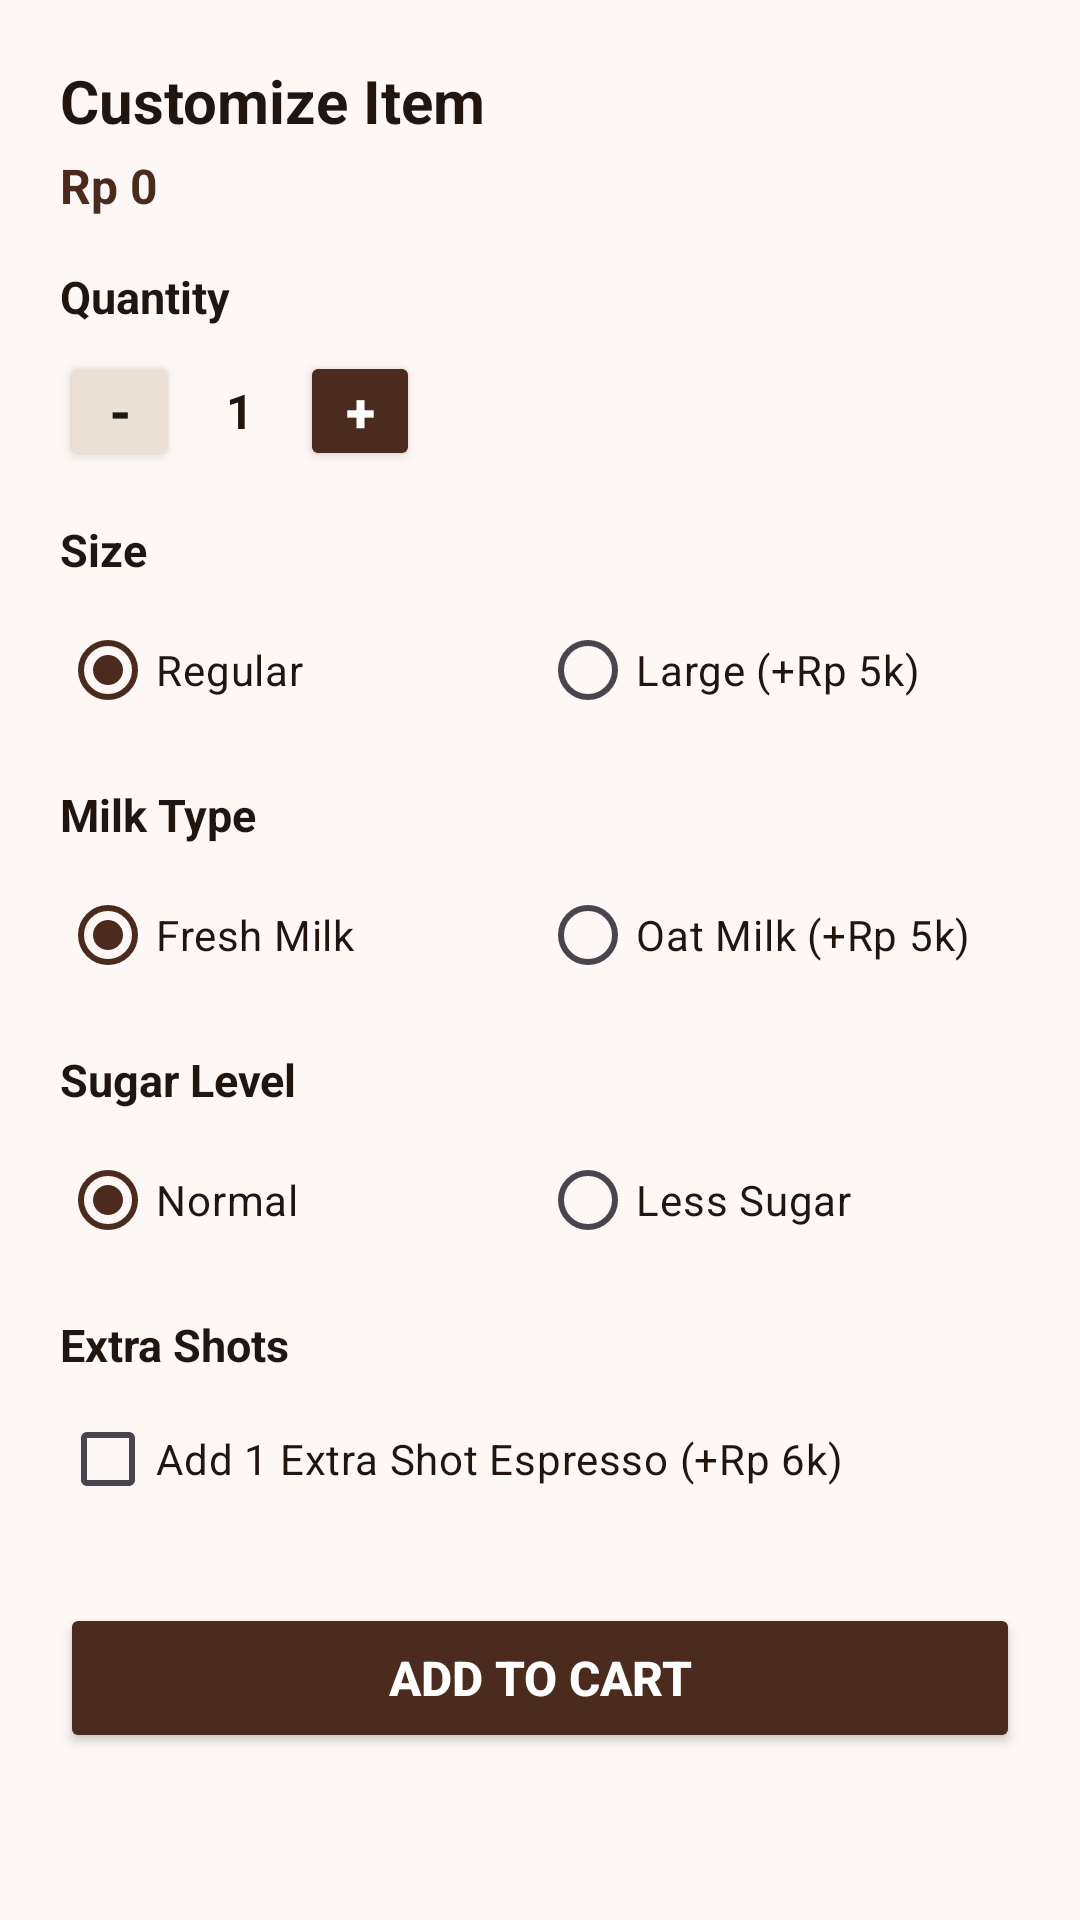

Android layout source for this screen:
<!-- AndroidManifest.xml: application theme Theme.CoffeeAndBites -->
<!-- res/layout/dialog_customize_menu.xml -->
<?xml version="1.0" encoding="utf-8"?>
<ScrollView xmlns:android="http://schemas.android.com/apk/res/android"
    android:layout_width="match_parent"
    android:layout_height="wrap_content"
    android:background="@color/coffee_light_bg"
    android:padding="20dp">

    <LinearLayout
        android:layout_width="match_parent"
        android:layout_height="wrap_content"
        android:orientation="vertical">

        <TextView
            android:id="@+id/tvCustomTitle"
            android:layout_width="wrap_content"
            android:layout_height="wrap_content"
            android:text="Customize Item"
            android:textColor="#211510"
            android:textSize="20sp"
            android:textStyle="bold" />

        <TextView
            android:id="@+id/tvCustomPrice"
            android:layout_width="wrap_content"
            android:layout_height="wrap_content"
            android:layout_marginTop="4dp"
            android:text="Rp 0"
            android:textColor="@color/coffee_primary"
            android:textSize="16sp"
            android:textStyle="bold" />

        <TextView
            android:layout_width="wrap_content"
            android:layout_height="wrap_content"
            android:layout_marginTop="16dp"
            android:text="Quantity"
            android:textColor="#211510"
            android:textSize="15sp"
            android:textStyle="bold" />

        <LinearLayout
            android:layout_width="wrap_content"
            android:layout_height="wrap_content"
            android:layout_marginTop="8dp"
            android:gravity="center_vertical"
            android:orientation="horizontal">

            <Button
                android:id="@+id/btnMinusQty"
                android:layout_width="40dp"
                android:layout_height="40dp"
                android:backgroundTint="@color/input_border"
                android:padding="0dp"
                android:text="-"
                android:textColor="#211510"
                android:textSize="18sp"
                android:textStyle="bold" />

            <TextView
                android:id="@+id/tvQtyValue"
                android:layout_width="40dp"
                android:layout_height="wrap_content"
                android:gravity="center"
                android:text="1"
                android:textColor="#211510"
                android:textSize="16sp"
                android:textStyle="bold" />

            <Button
                android:id="@+id/btnPlusQty"
                android:layout_width="40dp"
                android:layout_height="40dp"
                android:backgroundTint="@color/coffee_primary"
                android:padding="0dp"
                android:text="+"
                android:textColor="@color/white"
                android:textSize="18sp"
                android:textStyle="bold" />
        </LinearLayout>

        <LinearLayout
            android:id="@+id/layoutDrinkOptions"
            android:layout_width="match_parent"
            android:layout_height="wrap_content"
            android:orientation="vertical">

            <TextView
                android:layout_width="wrap_content"
                android:layout_height="wrap_content"
                android:layout_marginTop="16dp"
                android:text="Size"
                android:textColor="#211510"
                android:textSize="15sp"
                android:textStyle="bold" />

            <RadioGroup
                android:id="@+id/rgSize"
                android:layout_width="match_parent"
                android:layout_height="wrap_content"
                android:layout_marginTop="6dp"
                android:orientation="horizontal">

                <RadioButton
                    android:id="@+id/rbRegular"
                    android:layout_width="0dp"
                    android:layout_height="wrap_content"
                    android:layout_weight="1"
                    android:checked="true"
                    android:text="Regular"
                    android:textColor="#211510"
                    android:textSize="14sp" />

                <RadioButton
                    android:id="@+id/rbLarge"
                    android:layout_width="0dp"
                    android:layout_height="wrap_content"
                    android:layout_weight="1"
                    android:text="Large (+Rp 5k)"
                    android:textColor="#211510"
                    android:textSize="14sp" />
            </RadioGroup>

            <TextView
                android:layout_width="wrap_content"
                android:layout_height="wrap_content"
                android:layout_marginTop="14dp"
                android:text="Milk Type"
                android:textColor="#211510"
                android:textSize="15sp"
                android:textStyle="bold" />

            <RadioGroup
                android:id="@+id/rgMilk"
                android:layout_width="match_parent"
                android:layout_height="wrap_content"
                android:layout_marginTop="6dp"
                android:orientation="horizontal">

                <RadioButton
                    android:id="@+id/rbFreshMilk"
                    android:layout_width="0dp"
                    android:layout_height="wrap_content"
                    android:layout_weight="1"
                    android:checked="true"
                    android:text="Fresh Milk"
                    android:textColor="#211510"
                    android:textSize="14sp" />

                <RadioButton
                    android:id="@+id/rbOatMilk"
                    android:layout_width="0dp"
                    android:layout_height="wrap_content"
                    android:layout_weight="1"
                    android:text="Oat Milk (+Rp 5k)"
                    android:textColor="#211510"
                    android:textSize="14sp" />
            </RadioGroup>

            <TextView
                android:layout_width="wrap_content"
                android:layout_height="wrap_content"
                android:layout_marginTop="14dp"
                android:text="Sugar Level"
                android:textColor="#211510"
                android:textSize="15sp"
                android:textStyle="bold" />

            <RadioGroup
                android:id="@+id/rgSugar"
                android:layout_width="match_parent"
                android:layout_height="wrap_content"
                android:layout_marginTop="6dp"
                android:orientation="horizontal">

                <RadioButton
                    android:id="@+id/rbNormalSugar"
                    android:layout_width="0dp"
                    android:layout_height="wrap_content"
                    android:layout_weight="1"
                    android:checked="true"
                    android:text="Normal"
                    android:textColor="#211510"
                    android:textSize="14sp" />

                <RadioButton
                    android:id="@+id/rbLessSugar"
                    android:layout_width="0dp"
                    android:layout_height="wrap_content"
                    android:layout_weight="1"
                    android:text="Less Sugar"
                    android:textColor="#211510"
                    android:textSize="14sp" />
            </RadioGroup>

            <LinearLayout
                android:id="@+id/layoutExtraShot"
                android:layout_width="match_parent"
                android:layout_height="wrap_content"
                android:orientation="vertical">

                <TextView
                    android:layout_width="wrap_content"
                    android:layout_height="wrap_content"
                    android:layout_marginTop="14dp"
                    android:text="Extra Shots"
                    android:textColor="#211510"
                    android:textSize="15sp"
                    android:textStyle="bold" />

                <CheckBox
                    android:id="@+id/cbExtraShot"
                    android:layout_width="wrap_content"
                    android:layout_height="wrap_content"
                    android:layout_marginTop="4dp"
                    android:text="Add 1 Extra Shot Espresso (+Rp 6k)"
                    android:textColor="#211510"
                    android:textSize="14sp" />
            </LinearLayout>
        </LinearLayout>

        <Button
            android:id="@+id/btnConfirmAddToCart"
            android:layout_width="match_parent"
            android:layout_height="50dp"
            android:layout_marginTop="24dp"
            android:layout_marginBottom="12dp"
            android:backgroundTint="@color/coffee_primary"
            android:text="Add to Cart"
            android:textColor="@color/white"
            android:textSize="16sp"
            android:textStyle="bold" />
    </LinearLayout>
</ScrollView>
<!-- resources referenced by this layout -->
<resources>
  <color name="coffee_light_bg">#FDF8F5</color>
  <color name="coffee_primary">#4A2B1D</color>
  <color name="input_border">#EAE0D5</color>
  <color name="white">#FFFFFF</color>
  <style name="Theme.CoffeeAndBites" parent="Base.Theme.CoffeeAndBites" />
  <style name="Base.Theme.CoffeeAndBites" parent="Theme.Material3.DayNight.NoActionBar">
          <item name="colorPrimary">@color/coffee_primary</item>
          <item name="android:statusBarColor">@color/coffee_light_bg</item>
          <item name="android:windowLightStatusBar">true</item>
      </style>
</resources>
